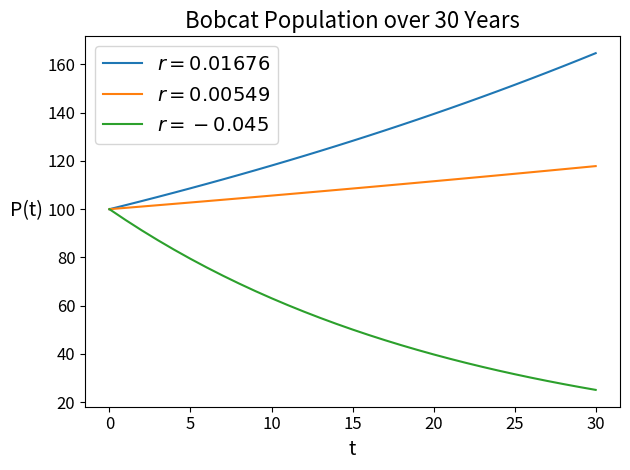

Python code for this plot: (Note: this script raises an exception after producing the figure.)
import matplotlib.pyplot as plt
import numpy as np

# Our three growth rates
r = [0.01676, 0.00549, -0.04500]

# Our initial population
P = 100

# Our two time frames
SHORT_TERM = 30
LONG_TERM = 70

# Our three different populations
p = [[P], [P], [P]]

# Now we gather our "simulation" data
# Following the equation P(t) = P(t-1) * (r + 1)
for _ in range(LONG_TERM ):
    for i in range(3):
        p[i].append(p[i][-1] * (r[i] + 1))

def config_plt(title, xlbl, ylbl):
    plt.title(title, fontsize=16)
    plt.xlabel(xlbl, fontsize=14)
    plt.ylabel(ylbl, fontsize=14, rotation='horizontal', labelpad=15)
    plt.legend(fontsize=14)
    plt.xticks(fontsize=12)
    plt.yticks(fontsize=12)
    plt.tight_layout()

# Plot the collected data for short term
t = np.arange(SHORT_TERM + 1)
for i, pop in enumerate(p):
    plt.plot(t, pop[:SHORT_TERM + 1], label = f"$r = {r[i]}$")
config_plt("Bobcat Population over 30 Years", "t", "P(t)")
plt.savefig('./basic/short_term.png', dpi=300)
plt.close()

# Plot the collected data for long term
t = np.arange(LONG_TERM + 1)
for i, pop in enumerate(p):
    plt.plot(t, pop, label = f"$r = {r[i]}$")
config_plt("Bobcat Population over 70 Years", "t", "P(t)")
plt.savefig('./basic/long_term.png', dpi=300)
plt.close()